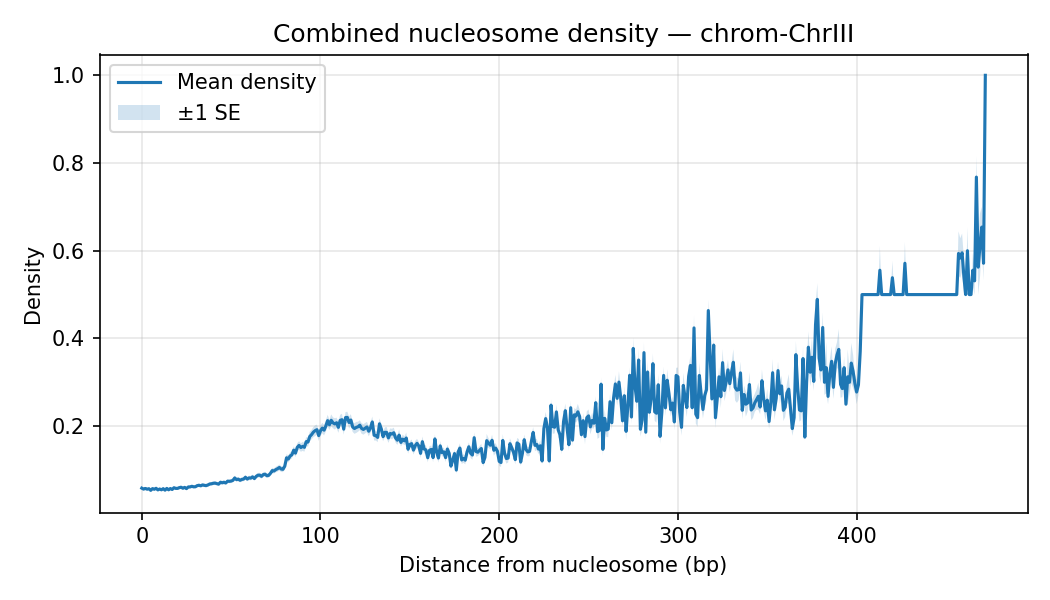

Source data for this figure (header and first rows):
chrom, distance, mean_density, sd_density, n_datasets, se_density
ChrIII, 0, 0.05863, 0.0202, 35, 0.003415
ChrIII, 1, 0.05645, 0.01971, 35, 0.003332
ChrIII, 2, 0.05797, 0.01838, 35, 0.003107
ChrIII, 3, 0.05618, 0.01826, 35, 0.003087
ChrIII, 4, 0.05728, 0.01932, 35, 0.003265
ChrIII, 5, 0.05354, 0.01886, 35, 0.003189
ChrIII, 6, 0.05752, 0.01978, 35, 0.003344
ChrIII, 7, 0.05603, 0.01855, 35, 0.003136
ChrIII, 8, 0.05825, 0.0201, 35, 0.003397
ChrIII, 9, 0.05462, 0.01893, 35, 0.0032
ChrIII, 10, 0.0566, 0.01996, 35, 0.003373
ChrIII, 11, 0.05482, 0.01932, 35, 0.003266
ChrIII, 12, 0.05743, 0.01985, 35, 0.003356
ChrIII, 13, 0.05396, 0.01883, 35, 0.003183
ChrIII, 14, 0.05801, 0.0199, 35, 0.003364
ChrIII, 15, 0.05481, 0.01862, 35, 0.003147
ChrIII, 16, 0.05769, 0.02068, 35, 0.003496
ChrIII, 17, 0.05554, 0.01899, 35, 0.00321
ChrIII, 18, 0.05953, 0.01986, 35, 0.003357
ChrIII, 19, 0.05802, 0.0203, 35, 0.003431
ChrIII, 20, 0.058, 0.02074, 35, 0.003505
ChrIII, 21, 0.05976, 0.02055, 35, 0.003474
ChrIII, 22, 0.06066, 0.02113, 35, 0.003572
ChrIII, 23, 0.05843, 0.02036, 35, 0.003441
ChrIII, 24, 0.06033, 0.02112, 35, 0.00357
ChrIII, 25, 0.05747, 0.02104, 35, 0.003557
ChrIII, 26, 0.06126, 0.02166, 35, 0.003661
ChrIII, 27, 0.06138, 0.02185, 35, 0.003694
ChrIII, 28, 0.06278, 0.02136, 35, 0.00361
ChrIII, 29, 0.06166, 0.02222, 35, 0.003755
ChrIII, 30, 0.06176, 0.02097, 35, 0.003545
ChrIII, 31, 0.06426, 0.02126, 35, 0.003594
ChrIII, 32, 0.06514, 0.02275, 35, 0.003846
ChrIII, 33, 0.06393, 0.02212, 35, 0.003739
ChrIII, 34, 0.06591, 0.02344, 35, 0.003962
ChrIII, 35, 0.06499, 0.02301, 35, 0.003889
ChrIII, 36, 0.06434, 0.02289, 35, 0.003869
ChrIII, 37, 0.06583, 0.02177, 35, 0.003679
ChrIII, 38, 0.06803, 0.02324, 35, 0.003929
ChrIII, 39, 0.06859, 0.0242, 35, 0.004091
ChrIII, 40, 0.06967, 0.02476, 35, 0.004185
ChrIII, 41, 0.07008, 0.02541, 35, 0.004294
ChrIII, 42, 0.06898, 0.0237, 35, 0.004006
ChrIII, 43, 0.06774, 0.02454, 35, 0.004148
ChrIII, 44, 0.07194, 0.02658, 35, 0.004493
ChrIII, 45, 0.07087, 0.02514, 35, 0.00425
ChrIII, 46, 0.07192, 0.02728, 35, 0.004612
ChrIII, 47, 0.07044, 0.02467, 35, 0.004169
ChrIII, 48, 0.07445, 0.02508, 35, 0.004239
ChrIII, 49, 0.07411, 0.02514, 35, 0.004249
ChrIII, 50, 0.07475, 0.02763, 35, 0.004671
ChrIII, 51, 0.07634, 0.02627, 35, 0.004441
ChrIII, 52, 0.08182, 0.0288, 35, 0.004868
ChrIII, 53, 0.07806, 0.02732, 35, 0.004618
ChrIII, 54, 0.07909, 0.02726, 35, 0.004607
ChrIII, 55, 0.07656, 0.02769, 35, 0.004681
ChrIII, 56, 0.07846, 0.02845, 35, 0.004808
ChrIII, 57, 0.07931, 0.02825, 35, 0.004776
ChrIII, 58, 0.08337, 0.02993, 35, 0.005059
ChrIII, 59, 0.07934, 0.029, 35, 0.004902
... 407 more rows
